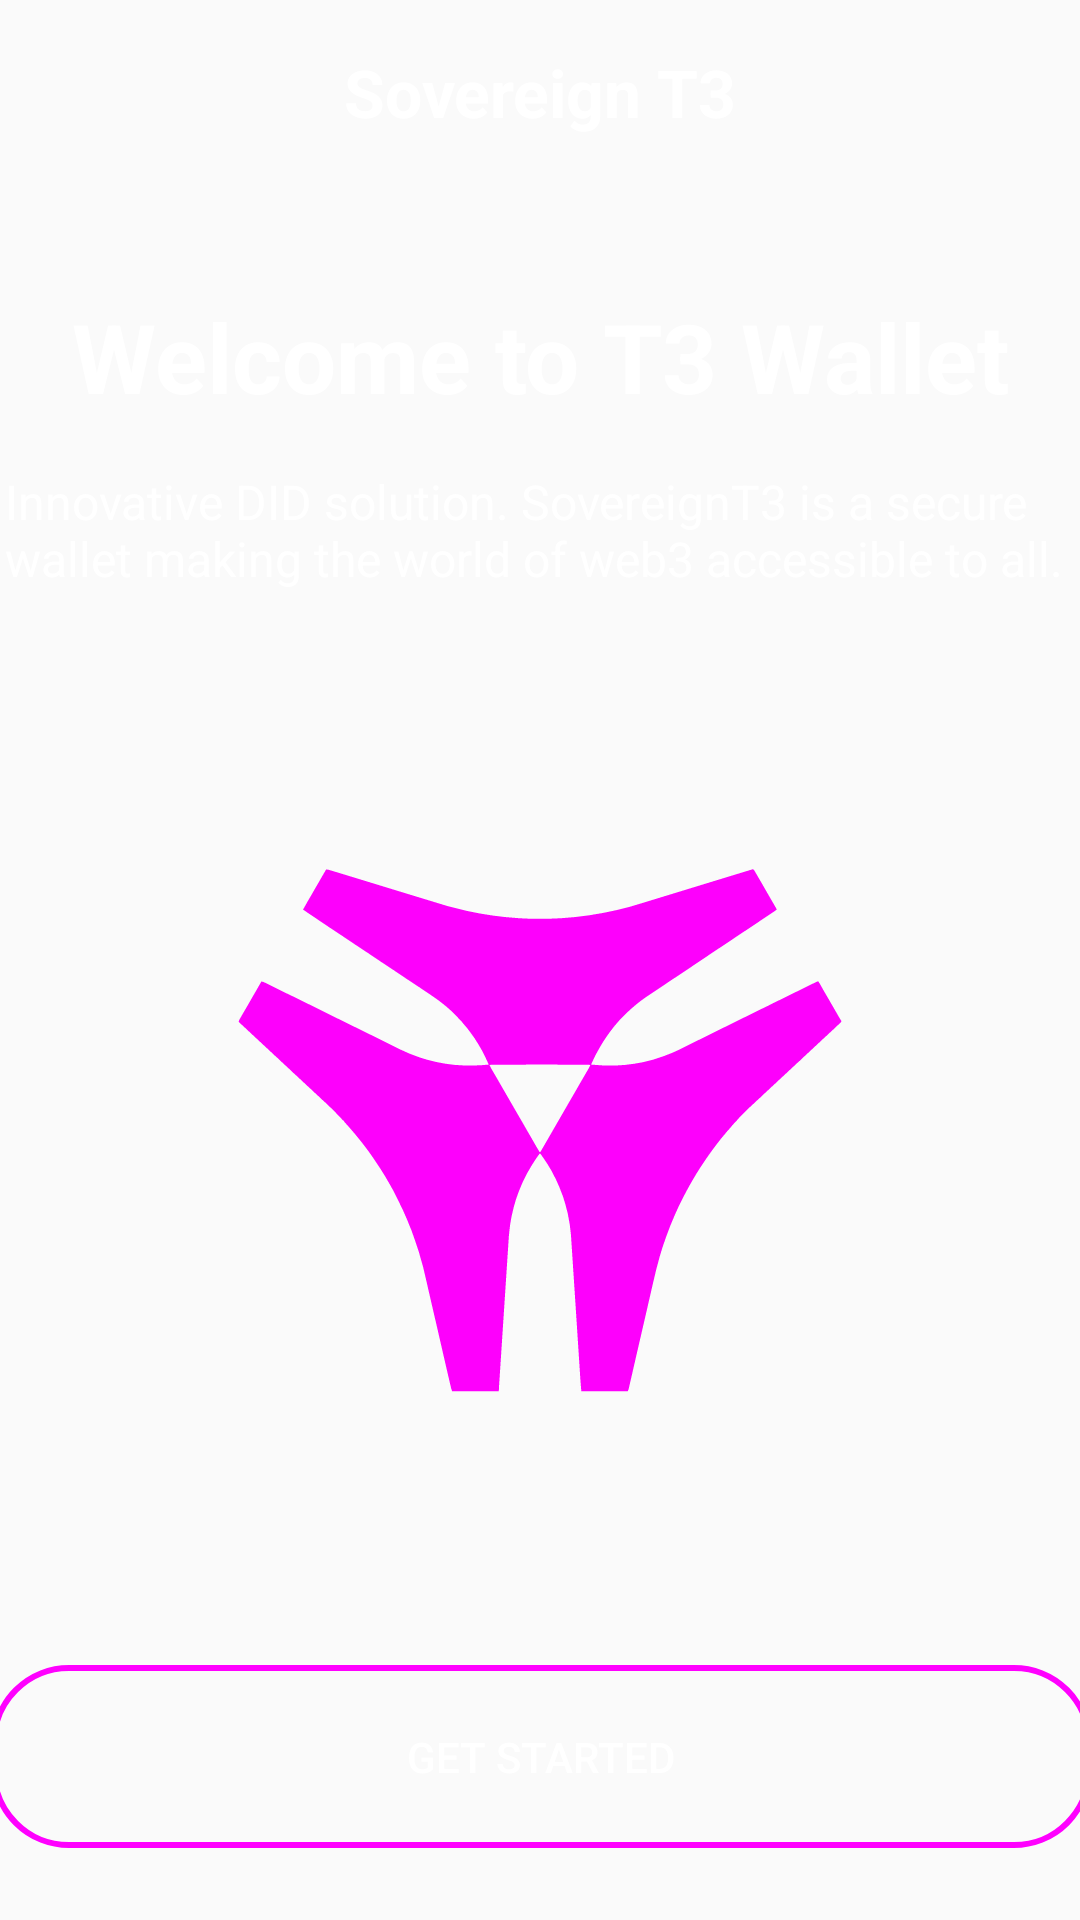

Reconstruct the res/layout file that produces this screen, plus the resources it refers to.
<!-- AndroidManifest.xml: application theme Theme.T3Wallet -->
<!-- res/layout/activity_splash.xml -->
<?xml version="1.0" encoding="utf-8"?>
<androidx.constraintlayout.widget.ConstraintLayout xmlns:android="http://schemas.android.com/apk/res/android"
    xmlns:app="http://schemas.android.com/apk/res-auto"
    xmlns:tools="http://schemas.android.com/tools"
    android:id="@+id/main"
    android:layout_width="match_parent"
    android:layout_height="match_parent"
    android:background="@drawable/splashbg"
    tools:context=".splash">

    <ImageView
        android:id="@+id/imageView"
        android:layout_width="554dp"
        android:layout_height="546dp"
        android:layout_marginTop="92dp"
        android:src="@drawable/avd_animmm"
        app:layout_constraintEnd_toEndOf="parent"
        app:layout_constraintHorizontal_bias="0.503"
        app:layout_constraintStart_toStartOf="parent"
        app:layout_constraintTop_toTopOf="parent" />

    <TextView
        android:id="@+id/textView"
        android:layout_width="wrap_content"
        android:layout_height="wrap_content"
        android:layout_marginTop="16dp"
        android:text="Sovereign T3"
        android:textColor="@color/white"
        android:textSize="22dp"
        android:textStyle="bold"
        app:layout_constraintEnd_toEndOf="parent"
        app:layout_constraintStart_toStartOf="parent"
        app:layout_constraintTop_toTopOf="parent" />

    <TextView
        android:id="@+id/textView2"
        android:layout_width="wrap_content"
        android:layout_height="wrap_content"
        android:layout_marginTop="52dp"
        android:text="Welcome to T3 Wallet"
        android:textColor="@color/white"
        android:textSize="32dp"
        android:textStyle="bold"
        app:layout_constraintEnd_toEndOf="parent"
        app:layout_constraintStart_toStartOf="parent"
        app:layout_constraintTop_toBottomOf="@+id/textView" />

    <TextView
        android:id="@+id/textView3"
        android:layout_width="357dp"
        android:layout_height="53dp"
        android:layout_marginTop="16dp"
        android:text="Innovative DID solution. SovereignT3 is a secure wallet making the world of web3 accessible to all."
        android:textColor="@color/white"
        android:textSize="16sp"

        app:layout_constraintEnd_toEndOf="parent"
        app:layout_constraintStart_toStartOf="parent"
        app:layout_constraintTop_toBottomOf="@+id/textView2" />

    <Button
        android:id="@+id/button"
        android:layout_width="367dp"
        android:layout_height="61dp"
        android:layout_marginBottom="24dp"
        android:background="@drawable/getstartedbuttondesign"
        android:text="Get Started"
        android:textColor="@color/white"

        app:layout_constraintBottom_toBottomOf="parent"
        app:layout_constraintEnd_toEndOf="parent"
        app:layout_constraintStart_toStartOf="parent" />
</androidx.constraintlayout.widget.ConstraintLayout>
<!-- resources referenced by this layout -->
<resources>
  <!-- drawable avd_animmm: vector/xml drawable (drawable, 27552 chars, omitted) -->
  <!-- drawable getstartedbuttondesign (drawable) -->
  <?xml version="1.0" encoding="utf-8"?>
  <shape xmlns:android="http://schemas.android.com/apk/res/android">
      <stroke
          android:width="2dp"
          android:color="#ff00ff"
          />
      <corners
          android:radius="25dp"/>
  
  
  
  
  </shape>
  <style name="Theme.T3Wallet" parent="Base.Theme.T3Wallet" />
  <style name="Base.Theme.T3Wallet" parent="Theme.AppCompat.DayNight.NoActionBar">
          
          
      </style>
  <!-- not gathered from this repository: default colours our renderer supplied (Android Studio template values) -->
  <color name="white">#FFFFFFFF</color>
</resources>
